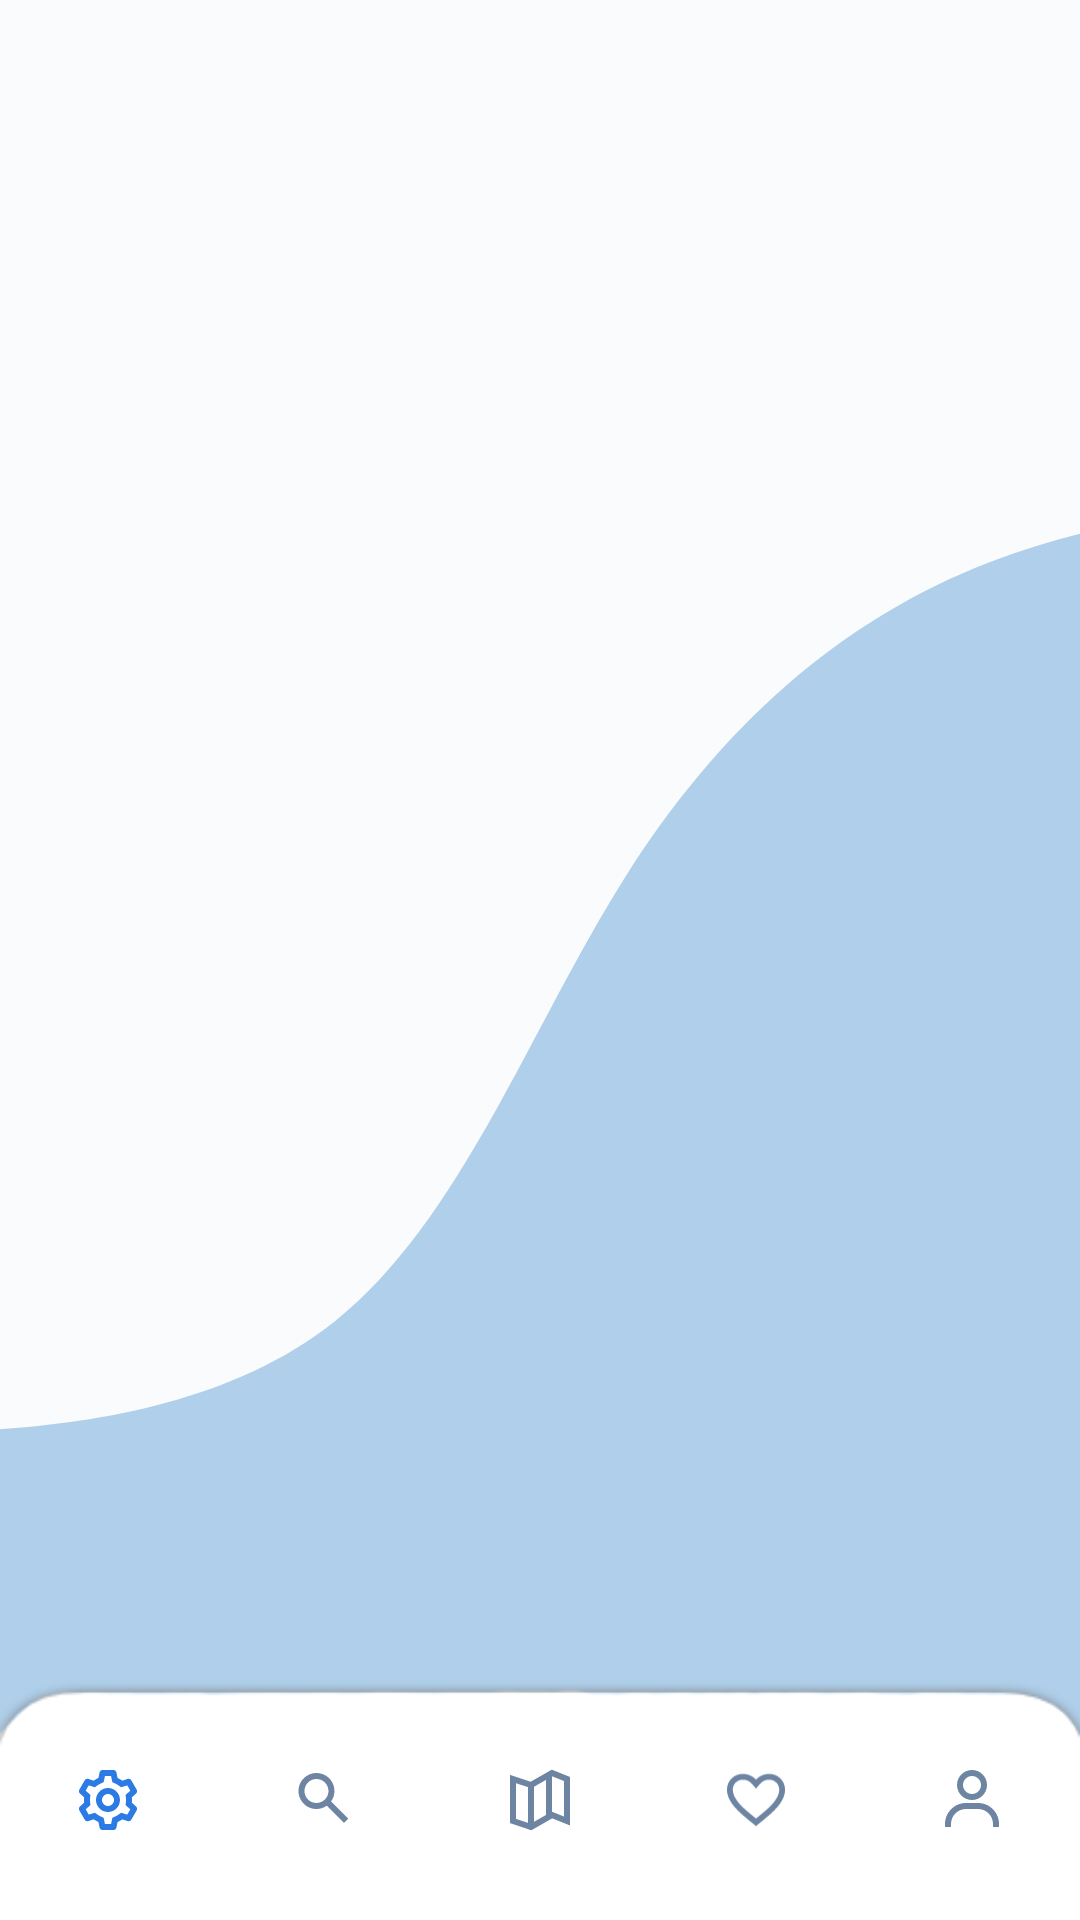

Produce the Android XML layout that renders to this screen, including the resource entries it uses.
<!-- AndroidManifest.xml: activity theme Theme.AppCompat.Light.NoActionBar -->
<!-- res/layout/activity_main.xml -->
<?xml version="1.0" encoding="utf-8"?>
<androidx.constraintlayout.widget.ConstraintLayout xmlns:android="http://schemas.android.com/apk/res/android"
    xmlns:app="http://schemas.android.com/apk/res-auto"
    xmlns:tools="http://schemas.android.com/tools"
    android:layout_width="match_parent"
    android:layout_height="match_parent"
    android:background="#F9FBFD"
    android:orientation="vertical"
    tools:context=".MainActivity">

    <ImageView
        android:id="@+id/imageView2"
        android:layout_width="0dp"
        android:layout_height="550dp"
        android:background="@drawable/ic_background"
        app:layout_constraintBottom_toBottomOf="parent"
        app:layout_constraintEnd_toEndOf="parent"
        app:layout_constraintStart_toStartOf="parent" />

    <FrameLayout
        android:id="@+id/fragment_container"
        android:layout_width="0dp"
        android:layout_height="0dp"
        android:isScrollContainer="true"
        android:scrollbarAlwaysDrawVerticalTrack="true"
        android:scrollbarSize="0dp"
        app:layout_constraintBottom_toTopOf="@+id/bottomNavigation"
        app:layout_constraintEnd_toEndOf="parent"
        app:layout_constraintStart_toStartOf="parent"
        app:layout_constraintTop_toTopOf="parent" />

    <LinearLayout
        android:id="@+id/bottomNavigation"
        android:layout_width="match_parent"
        android:layout_height="80dp"
        android:layout_alignParentBottom="true"
        android:layout_gravity="bottom"
        android:background="@drawable/shadow_144"
        android:orientation="horizontal"
        android:weightSum="5"
        app:layout_constraintBottom_toBottomOf="parent"
        app:layout_constraintStart_toStartOf="parent">

        <ImageView
            android:id="@+id/ivAbout"
            android:layout_width="0dp"
            android:layout_height="match_parent"
            android:layout_weight="1"
            android:padding="@dimen/bottom_icon_padding"
            app:srcCompat="@drawable/ic_plus_on" />

        <ImageView
            android:id="@+id/ivHome"
            android:layout_width="0dp"
            android:layout_height="match_parent"
            android:layout_weight="1"
            android:padding="@dimen/bottom_icon_padding"
            app:srcCompat="@drawable/ic_catalog_off" />

        <ImageView
            android:id="@+id/ivSettings"
            android:layout_width="0dp"
            android:layout_height="match_parent"
            android:layout_weight="1"
            android:padding="@dimen/bottom_icon_padding"
            app:srcCompat="@drawable/ic_cart_off" />

        <ImageView
            android:id="@+id/ivFourItem"
            android:layout_width="0dp"
            android:layout_height="match_parent"
            android:layout_weight="1"
            android:padding="@dimen/bottom_icon_padding"
            app:srcCompat="@drawable/ic_like_off" />

        <ImageView
            android:id="@+id/ivFiveItem"
            android:layout_width="0dp"
            android:layout_height="match_parent"
            android:layout_weight="1"
            android:padding="@dimen/bottom_icon_padding"
            app:srcCompat="@drawable/ic_profile_off" />
    </LinearLayout>
</androidx.constraintlayout.widget.ConstraintLayout>
<!-- resources referenced by this layout -->
<resources>
  <dimen name="bottom_icon_padding">24dp</dimen>
  <!-- drawable ic_background (drawable) -->
  <vector xmlns:android="http://schemas.android.com/apk/res/android"
      android:width="375dp"
      android:height="534dp"
      android:viewportWidth="375"
      android:viewportHeight="534">
    <path
        android:pathData="M-53.707,377.492L-22.127,376.289C9.452,375.086 72.612,372.679 116.213,340.323C159.815,307.967 183.858,245.66 216.791,196.967C249.724,148.274 291.547,113.195 344.039,94.452C396.53,75.709 459.689,73.303 491.269,72.1L522.849,70.897L544.185,103.57L521.496,118.387C498.806,133.204 453.427,162.838 408.047,192.471C362.668,222.105 317.289,251.739 271.909,281.372C226.53,311.006 181.151,340.64 135.772,370.273C90.392,399.907 45.013,429.541 22.323,444.358L-0.366,459.174L-53.707,377.492Z"
        android:fillColor="#AFCFEA"
        android:fillType="evenOdd"/>
    <path
        android:pathData="M-26.758,448.703l430.809,-282.229l256.461,391.474l-430.809,282.229z"
        android:fillColor="#AFCFEA"/>
  </vector>
  <!-- drawable ic_cart_off (drawable) -->
  <vector xmlns:android="http://schemas.android.com/apk/res/android"
      android:width="24dp"
      android:height="24dp"
      android:viewportWidth="24"
      android:viewportHeight="24">
    <path
        android:pathData="M9.108,22.092L2,19.721V3.613L8.892,5.913L15.923,1.892L22,4.323V20.477L16.077,18.107L9.109,22.092H9.108ZM4,6.392V18.279L8,19.612V7.72L4,6.392ZM14,5.292L10,7.58V19.28L14,16.992V5.292ZM16.077,4.106L16,4.152V15.923L20,17.523V5.676L16.077,4.106Z"
        android:fillColor="@color/three_item_default_icon"/>
  </vector>
  <!-- drawable ic_catalog_off (drawable) -->
  <vector xmlns:android="http://schemas.android.com/apk/res/android"
      android:width="24dp"
      android:height="24dp"
      android:viewportWidth="24"
      android:viewportHeight="24">
    <path
        android:pathData="M18.677,19.607L12.962,13.891C10.4196,15.6985 6.9164,15.2564 4.9029,12.8739C2.8893,10.4915 3.0371,6.9636 5.243,4.758C7.4482,2.5515 10.9765,2.403 13.3594,4.4164C15.7422,6.4299 16.1846,9.9334 14.377,12.476L20.092,18.192L18.678,19.606L18.677,19.607ZM9.485,5C7.5887,4.9996 5.9527,6.3307 5.5675,8.1874C5.1822,10.0442 6.1537,11.9163 7.8937,12.6702C9.6336,13.4242 11.6639,12.8528 12.7552,11.3021C13.8466,9.7513 13.699,7.6473 12.402,6.264L13.007,6.864L12.325,6.184L12.313,6.172C11.5648,5.4192 10.5464,4.9971 9.485,5Z"
        android:fillColor="@color/three_item_default_icon"/>
  </vector>
  <!-- drawable ic_profile_off (drawable) -->
  <vector xmlns:android="http://schemas.android.com/apk/res/android"
      android:width="24dp"
      android:height="24dp"
      android:viewportWidth="24"
      android:viewportHeight="24">
    <path
        android:pathData="M5,21H3V20C3.0044,16.1358 6.1358,13.0044 10,13H14C17.8642,13.0044 20.9956,16.1358 21,20V21H19V20C18.9967,17.2399 16.7601,15.0033 14,15H10C7.24,15.0033 5.0033,17.2399 5,20V21ZM12,12C9.2386,12 7,9.7614 7,7C7,4.2386 9.2386,2 12,2C14.7614,2 17,4.2386 17,7C16.9967,9.76 14.7601,11.9967 12,12ZM12,4C10.3431,4 9,5.3432 9,7C9,8.6568 10.3431,10 12,10C13.6569,10 15,8.6568 15,7C15,5.3432 13.6569,4 12,4Z"
        android:fillColor="@color/three_item_default_icon"/>
  </vector>
  <color name="three_item_default_icon">#6E84A3</color>
</resources>
